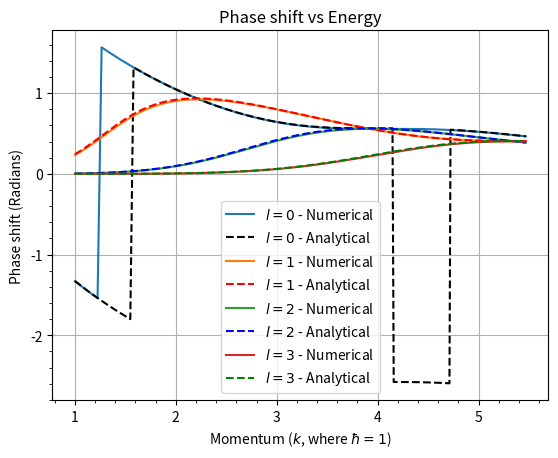

This chart was generated by the following Python code:
# -------------------- Modules and Packages--------------------

# import scipy.constants as sc
import math as math

import matplotlib.pyplot as plt
import numpy as np
from scipy.signal import argrelextrema
from scipy.special import spherical_jn, spherical_yn

# -------------------- Constants and Parameters--------------------

R = 1  # radius of the potential 1e-15
V_0 = -5  # -10e6 * 1.6e-19
E = 13  # should eventually become an array
rmax = 20
# taking hbar^2 / 2m == 1

# -------------------- Potential, Energy, and Schrodinger terms --------------------

def V(r):
    if r < R:
        return V_0
    else:

        return 0


def F(l, r, E):
    if r == 0:
        return 0
    else:
        func_val = V(r) + (l * (l + 1)) / (r**2) - E
        return func_val


def k(E, r):
    if r > R:
        return math.sqrt(E)
    else:
        return math.sqrt(E - V_0)


def Numerov(l: int, E: float, h = 0.01):
    rvals = np.arange(0, rmax, h)
    n = len(rvals)

    u = [
        0.000,
        (h ** (l + 1)),
    ]  # Again recommended in the textbook to use this as the second point
    w0 = (1 - ((h**2) / 12) * F(l, rvals[0], E)) * u[0]
    w1 = (1 - ((h**2) / 12) * F(l, rvals[1], E)) * u[1]
    w = [w0, w1]

    for i in range(1, n - 1):
        fval = F(l, rvals[i], E)
        fval_p1 = F(l, rvals[i + 1], E)

        wnp1 = 2 * w[i] - w[i - 1] + (h**2) * fval * u[i]  # w_{n+1}
        unp1 = wnp1 / (1 - (((h**2) / (12)) * fval_p1))  # u_{n+1}

        w.append(wnp1)
        u.append(unp1)

    return u, rvals

# -------------------- Functions for getting r and u values starting from outside the potential --------------------

def outside_vals(rvals, uvals):
    """
    returns a tuple where the u and r vals start just when the potential "turns off"
    """
    rvals_dict = dict(enumerate(rvals))
    for key, value in rvals_dict.items():
        if V(value) != 0:
            continue
        else:
            index = key
            break
    r = rvals[index:]
    u = uvals[index:]
    return u, r


def r_1halfr_2(r, u, E, max_points=2):
    """
    Finds r and u values at successive extrema (half-wavelength separation).
    Works by finding local maxima/minima in u(r).
    """

    u = np.array(u)
    r = np.array(r)

    # Finding indices of local maxima and minima
    extrema_idx = (
        argrelextrema(u, np.greater)[0].tolist() + argrelextrema(u, np.less)[0].tolist()
    )
    extrema_idx.sort()

    extrema_idx = extrema_idx[:max_points]

    r_aug = r[extrema_idx]
    u_aug = u[extrema_idx]

    return r_aug, u_aug

# -------------------- Functions for phase shifts (delta) and total cross section (sigma) --------------------

def K(rvals, uvals):
    """
    rvals here are starting from when there is no potential r > R

    The l value the uvals possesses will determine the l value/subscript
    that the phase shift delta_l will have.
    """
    K_array = []
    for i in range(len(rvals) - 1):
        K = (rvals[i] * uvals[i + 1]) / (rvals[i + 1] * uvals[i])
        K_array.append(K)
    return K_array


def delta_l(l, rvals, kvals, E):
    """
    similar to K, rvals here are starting from when there is no potential r > R
    """
    deltavals = []
    k_0 = math.sqrt(E)
    for i in range(len(rvals) - 1):
        j_l_i = spherical_jn(l, k_0 * rvals[i])
        n_l_i = spherical_yn(l, k_0 * rvals[i])

        j_l_ip1 = spherical_jn(l, k_0 * rvals[i + 1])
        n_l_ip1 = spherical_yn(l, k_0 * rvals[i + 1])

        numerator = kvals[i] * j_l_i - j_l_ip1
        denominator = kvals[i] * n_l_i - n_l_ip1

        delta_i = np.arctan(numerator / denominator)

        deltavals.append(delta_i)
    return deltavals


def sigma(l, delta):
    k = math.sqrt(E)
    if l == 0:
        sigma_tot = ((4 * np.pi) / (k**2)) * (np.sin(delta)) ** 2
        return sigma_tot
    else:
        return 0  # Set up later, should be a sum from l=0 to infinity, going to some l that stops when terms after aren't as 'strong'

# -------------------- Delta, Sigma, Energies, Momenta simulation --------------------

def PhaseforEnergy(l: int,E_max = 30):
    E = np.arange(1, E_max, 0.1)
    delta = []
    k = []
    sigmas = []
    for i in E:
        k.append(np.sqrt(i))

        u, r = Numerov(l, i)
        u_aug, r_aug = outside_vals(r, u)
        r_new, u_new = r_1halfr_2(r_aug, u_aug, i)

        phaseshift = delta_l(l, r_new, K(r_new, u_new), i)
        # print(f"phase shifts: {phaseshift}")
        delta.append(phaseshift[-1])

        # sig = sigma(l,phaseshift[-1])
        # sigmas.append(sig)
    return delta, E, k, sigmas

# -------------------- Analytical Functions --------------------

def analytical_delta0(E,V_0=V_0,a=R):
    '''
        Calculates analytical phase shift values for l=0

        a = radius of the spherical potential

        Taken from B.H.B & C.J.J Quantum mechanics 2nd Edition,
        they define K as k**2 + V_0 and k^2 as 2mE/hbar**2.
        Here k is defined as sqrt(E) and K as sqrt(E+V_0),
        assuming a attractive potential.
    '''
    k = math.sqrt(E)
    K = math.sqrt(E-V_0) # Because i've defined V_0 has negative the minus signs cancels eachother out


    numerator = k * np.tan(K*a) - K * np.tan(k*a)
    denominator = K + (k * np.tan(k*a) * np.tan(K*a))
    delta = math.atan2(numerator,denominator)

    return delta

def analytical_deltal(E,l,V_0=V_0,a=R):
    '''
        The same function as analytical_delta0, but for l>0
    '''
    k = math.sqrt(E)
    K = math.sqrt(E-V_0)
    # -------- k --------

    j_l_k = spherical_jn(l, k * a)
    n_l_k = spherical_yn(l, k * a)

    j_l_k_prime = spherical_jn(l, k * a, derivative=True)
    n_l_k_prime = spherical_yn(l, k * a, derivative=True)

    # -------- K --------

    j_l_K = spherical_jn(l, K * a)
    #n_l_K = spherical_yn(l, K * a)

    j_l_K_prime = spherical_jn(l, K * a, derivative=True)
    #n_l_K_prime = spherical_yn(l, K * a, derivative=True)

    # -------- Calculation --------

    numerator = (k * j_l_k_prime * j_l_K) - (K * j_l_k * j_l_K_prime)
    denominator = (k * n_l_k_prime * j_l_K) - (K * n_l_k * j_l_K_prime)

    delta = math.atan2(numerator,denominator)

    return delta

def analytical_sigma0(delta,E):
    k = math.sqrt(E)

    sig = ((4 * np.pi) / (k **2)) * (np.sin(delta))**2
    
    return sig

# -------------------- Result taking --------------------

delta0, Elist0, ki0, sigma0 = PhaseforEnergy(0)

delta1, Elist1, ki1, sigma1 = PhaseforEnergy(1)
delta2, Elist2, ki2, sigma2 = PhaseforEnergy(2)
delta3, Elist3, ki3, sigma3 = PhaseforEnergy(3)

a_delta0 = [analytical_delta0(i) for i in Elist0]
a_delta1 = [analytical_deltal(i,1) for i in Elist1]
a_delta2 = [analytical_deltal(i,2) for i in Elist2]
a_delta3 = [analytical_deltal(i,3) for i in Elist3]

# -------- Phase shifts (l=0) --------
plt.plot(ki0, delta0, label="$l=0$ - Numerical")
plt.plot(ki0, a_delta0, 'k--' , label= '$l=0$ - Analytical')

# -------- Phase shifts (l=1) --------
plt.plot(ki1, delta1, label="$l=1$ - Numerical")
plt.plot(ki1, a_delta1, 'r--' , label= '$l=1$ - Analytical')

# -------- Phase shifts (l=2) --------
plt.plot(ki2, delta2, label="$l=2$ - Numerical")
plt.plot(ki2, a_delta2, 'b--' , label= '$l=2$ - Analytical')

# -------- Phase shifts (l=3) --------
plt.plot(ki3, delta3, label="$l=3$ - Numerical")
plt.plot(ki3, a_delta3, 'g--' , label= '$l=3$ - Analytical')


#plt.plot(Elist1, delta1, label="$l=1$")
#plt.plot(Elist2, delta2, label="$l=2$")
#plt.plot(Elist3, delta3, label="$l=3$")

# plt.plot(Elist,sigma0)

# plt.scatter(r_augNew,u_augNew, label='half wavelength')
# plt.plot(Elist,deltadeg)
# plt.plot(ki,delta)
# plt.plot(r, u)
# plt.plot(r_aug[:-1],phaseshift_vals)

plt.title("Phase shift vs Energy")
plt.ylabel("Phase shift (Radians)")
plt.legend()
plt.xlabel("Momentum ($k$, where $\\hbar = 1$)")
plt.minorticks_on()
plt.grid()
plt.show()